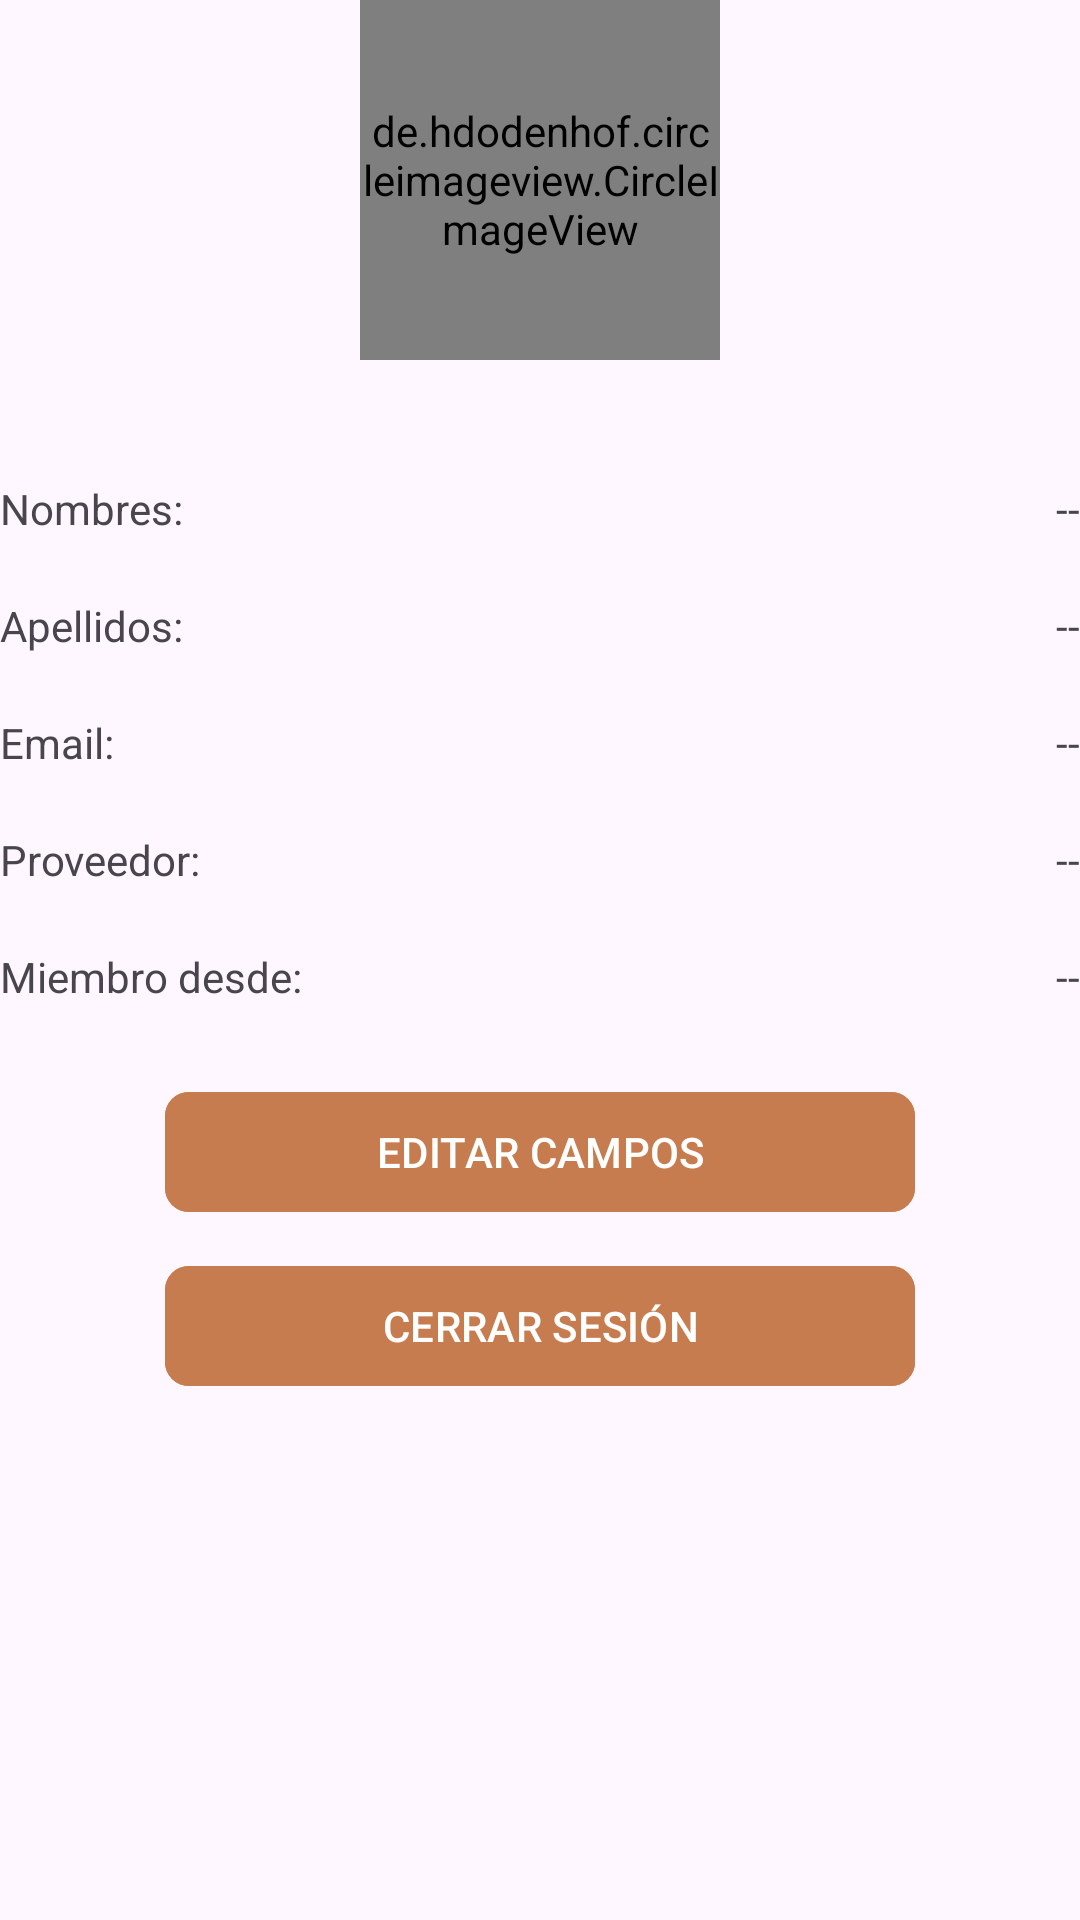

The Android layout XML behind this screen, and the referenced resources:
<!-- AndroidManifest.xml: application theme Theme.Panaderia -->
<!-- res/layout/fragment_perfil.xml -->
<?xml version="1.0" encoding="utf-8"?>
<ScrollView xmlns:android="http://schemas.android.com/apk/res/android"
    xmlns:app="http://schemas.android.com/apk/res-auto"
    xmlns:tools="http://schemas.android.com/tools"
    android:layout_width="match_parent"
    android:layout_height="match_parent"
    android:layout_margin="20dp"
    tools:context=".fragments.FragmentPerfil">

    <RelativeLayout
        android:layout_width="match_parent"
        android:layout_height="wrap_content">

        <de.hdodenhof.circleimageview.CircleImageView
            android:id="@+id/iv_perfil"
            android:layout_width="120dp"
            android:layout_height="120dp"
            android:layout_centerHorizontal="true"
            android:layout_marginBottom="20dp"
            android:scaleType="centerCrop"
            android:src="@drawable/ic_img_perfil" />

        
        <TextView
            android:id="@+id/txt_nombres"
            android:layout_width="wrap_content"
            android:layout_height="wrap_content"
            android:layout_below="@+id/iv_perfil"
            android:layout_marginTop="20dp"
            android:text="@string/txt_nombres" />

        <TextView
            android:id="@+id/tv_nombres"
            android:layout_width="wrap_content"
            android:layout_height="wrap_content"
            android:layout_below="@+id/iv_perfil"
            android:layout_alignParentEnd="true"
            android:layout_marginTop="20dp"
            android:text="@string/tv_nombres" />


        


        <TextView
            android:id="@+id/txt_apellidos"
            android:layout_width="wrap_content"
            android:layout_height="wrap_content"
            android:layout_below="@+id/txt_nombres"
            android:layout_marginTop="20dp"
            android:text="@string/txt_apellidos" />

        <TextView
            android:id="@+id/tv_apellidos"
            android:layout_width="wrap_content"
            android:layout_height="wrap_content"
            android:layout_below="@+id/txt_nombres"
            android:layout_alignParentEnd="true"
            android:layout_marginTop="20dp"
            android:text="@string/tv_apellidos" />

        <TextView

            android:id="@+id/txt_email"
            android:layout_width="wrap_content"
            android:layout_height="wrap_content"
            android:layout_below="@id/txt_apellidos"
            android:layout_marginTop="20dp"
            android:text="@string/txt_email" />

        <TextView
            android:id="@+id/tv_email"
            android:layout_width="wrap_content"
            android:layout_height="wrap_content"
            android:layout_below="@id/tv_apellidos"
            android:layout_alignParentEnd="true"
            android:layout_marginTop="20dp"
            android:text="@string/tv_email" />


        <TextView
            android:id="@+id/txt_proveedor"
            android:layout_width="wrap_content"
            android:layout_height="wrap_content"
            android:layout_below="@id/tv_email"
            android:layout_marginTop="20dp"
            android:text="@string/txt_proveedor" />

        <TextView
            android:id="@+id/tv_proveedor"
            android:layout_width="wrap_content"
            android:layout_height="wrap_content"
            android:layout_below="@id/tv_email"
            android:layout_alignParentEnd="true"
            android:layout_marginTop="20dp"
            android:text="@string/tv_proveedor" />


        <com.google.android.material.button.MaterialButton
            android:id="@+id/btn_CerrarSesion"
            android:layout_width="250dp"
            android:layout_height="wrap_content"
            android:layout_below="@id/btn_CambiarPass"
            android:layout_centerInParent="true"
            android:layout_gravity="center"
            android:layout_marginTop="10dp"
            android:backgroundTint="@color/button"
            android:text="@string/btn_Cerrarsesion"
            android:textAllCaps="true"
            app:cornerRadius="8dp" />


        <com.google.android.material.button.MaterialButton
            android:id="@+id/btn_EditarCampos"
            android:layout_width="250dp"
            android:layout_height="wrap_content"
            android:layout_below="@id/txt_t_registro"
            android:layout_centerInParent="true"
            android:layout_gravity="center"
            android:layout_marginTop="25dp"
            android:backgroundTint="@color/button"
            android:text="@string/btn_EditarCampos"
            android:textAllCaps="true"
            app:cornerRadius="8dp" />

        <com.google.android.material.button.MaterialButton
            android:id="@+id/btn_CambiarPass"
            android:layout_width="250dp"
            android:layout_height="wrap_content"
            android:layout_below="@id/btn_EditarCampos"
            android:layout_centerInParent="true"
            android:layout_gravity="center"
            android:layout_marginTop="10dp"
            android:backgroundTint="@color/button"
            android:text="@string/btn_CambiarPass"
            android:textAllCaps="true"
            android:visibility="gone"
            app:cornerRadius="8dp" />

        <TextView
            android:id="@+id/txt_t_registro"
            android:layout_width="wrap_content"
            android:layout_height="wrap_content"
            android:layout_below="@id/tv_proveedor"
            android:layout_marginTop="20dp"
            android:text="@string/txt_t_registro" />

        <TextView
            android:id="@+id/tv_t_registro"
            android:layout_width="wrap_content"
            android:layout_height="wrap_content"
            android:layout_below="@id/txt_proveedor"
            android:layout_alignParentEnd="true"
            android:layout_marginTop="20dp"
            android:text="@string/tv_t_registro" />


    </RelativeLayout>


</ScrollView>
<!-- resources referenced by this layout -->
<resources>
  <color name="button">#C67C4E</color>
  <!-- drawable ic_img_perfil (drawable) -->
  <vector xmlns:android="http://schemas.android.com/apk/res/android" android:height="24dp" android:tint="#C67C4E" android:viewportHeight="24" android:viewportWidth="24" android:width="24dp">
        
      <path android:fillColor="@android:color/white" android:pathData="M12,2C6.48,2 2,6.48 2,12s4.48,10 10,10s10,-4.48 10,-10S17.52,2 12,2zM12,6c1.93,0 3.5,1.57 3.5,3.5S13.93,13 12,13s-3.5,-1.57 -3.5,-3.5S10.07,6 12,6zM12,20c-2.03,0 -4.43,-0.82 -6.14,-2.88C7.55,15.8 9.68,15 12,15s4.45,0.8 6.14,2.12C16.43,19.18 14.03,20 12,20z"/>
      
  </vector>
  <string name="btn_CambiarPass">Cambiar Contraseña</string>
  <string name="btn_Cerrarsesion">Cerrar Sesión</string>
  <string name="btn_EditarCampos">Editar Campos</string>
  <string name="tv_apellidos">--</string>
  <string name="tv_email">--</string>
  <string name="tv_nombres">--</string>
  <string name="tv_proveedor">--</string>
  <string name="tv_t_registro">--</string>
  <string name="txt_apellidos">Apellidos: </string>
  <string name="txt_email">Email: </string>
  <string name="txt_nombres">Nombres: </string>
  <string name="txt_proveedor">Proveedor: </string>
  <string name="txt_t_registro">Miembro desde: </string>
  <style name="Theme.Panaderia" parent="Base.Theme.Panaderia" />
  <style name="Base.Theme.Panaderia" parent="Theme.Material3.DayNight.NoActionBar">
          
          
      </style>
</resources>
